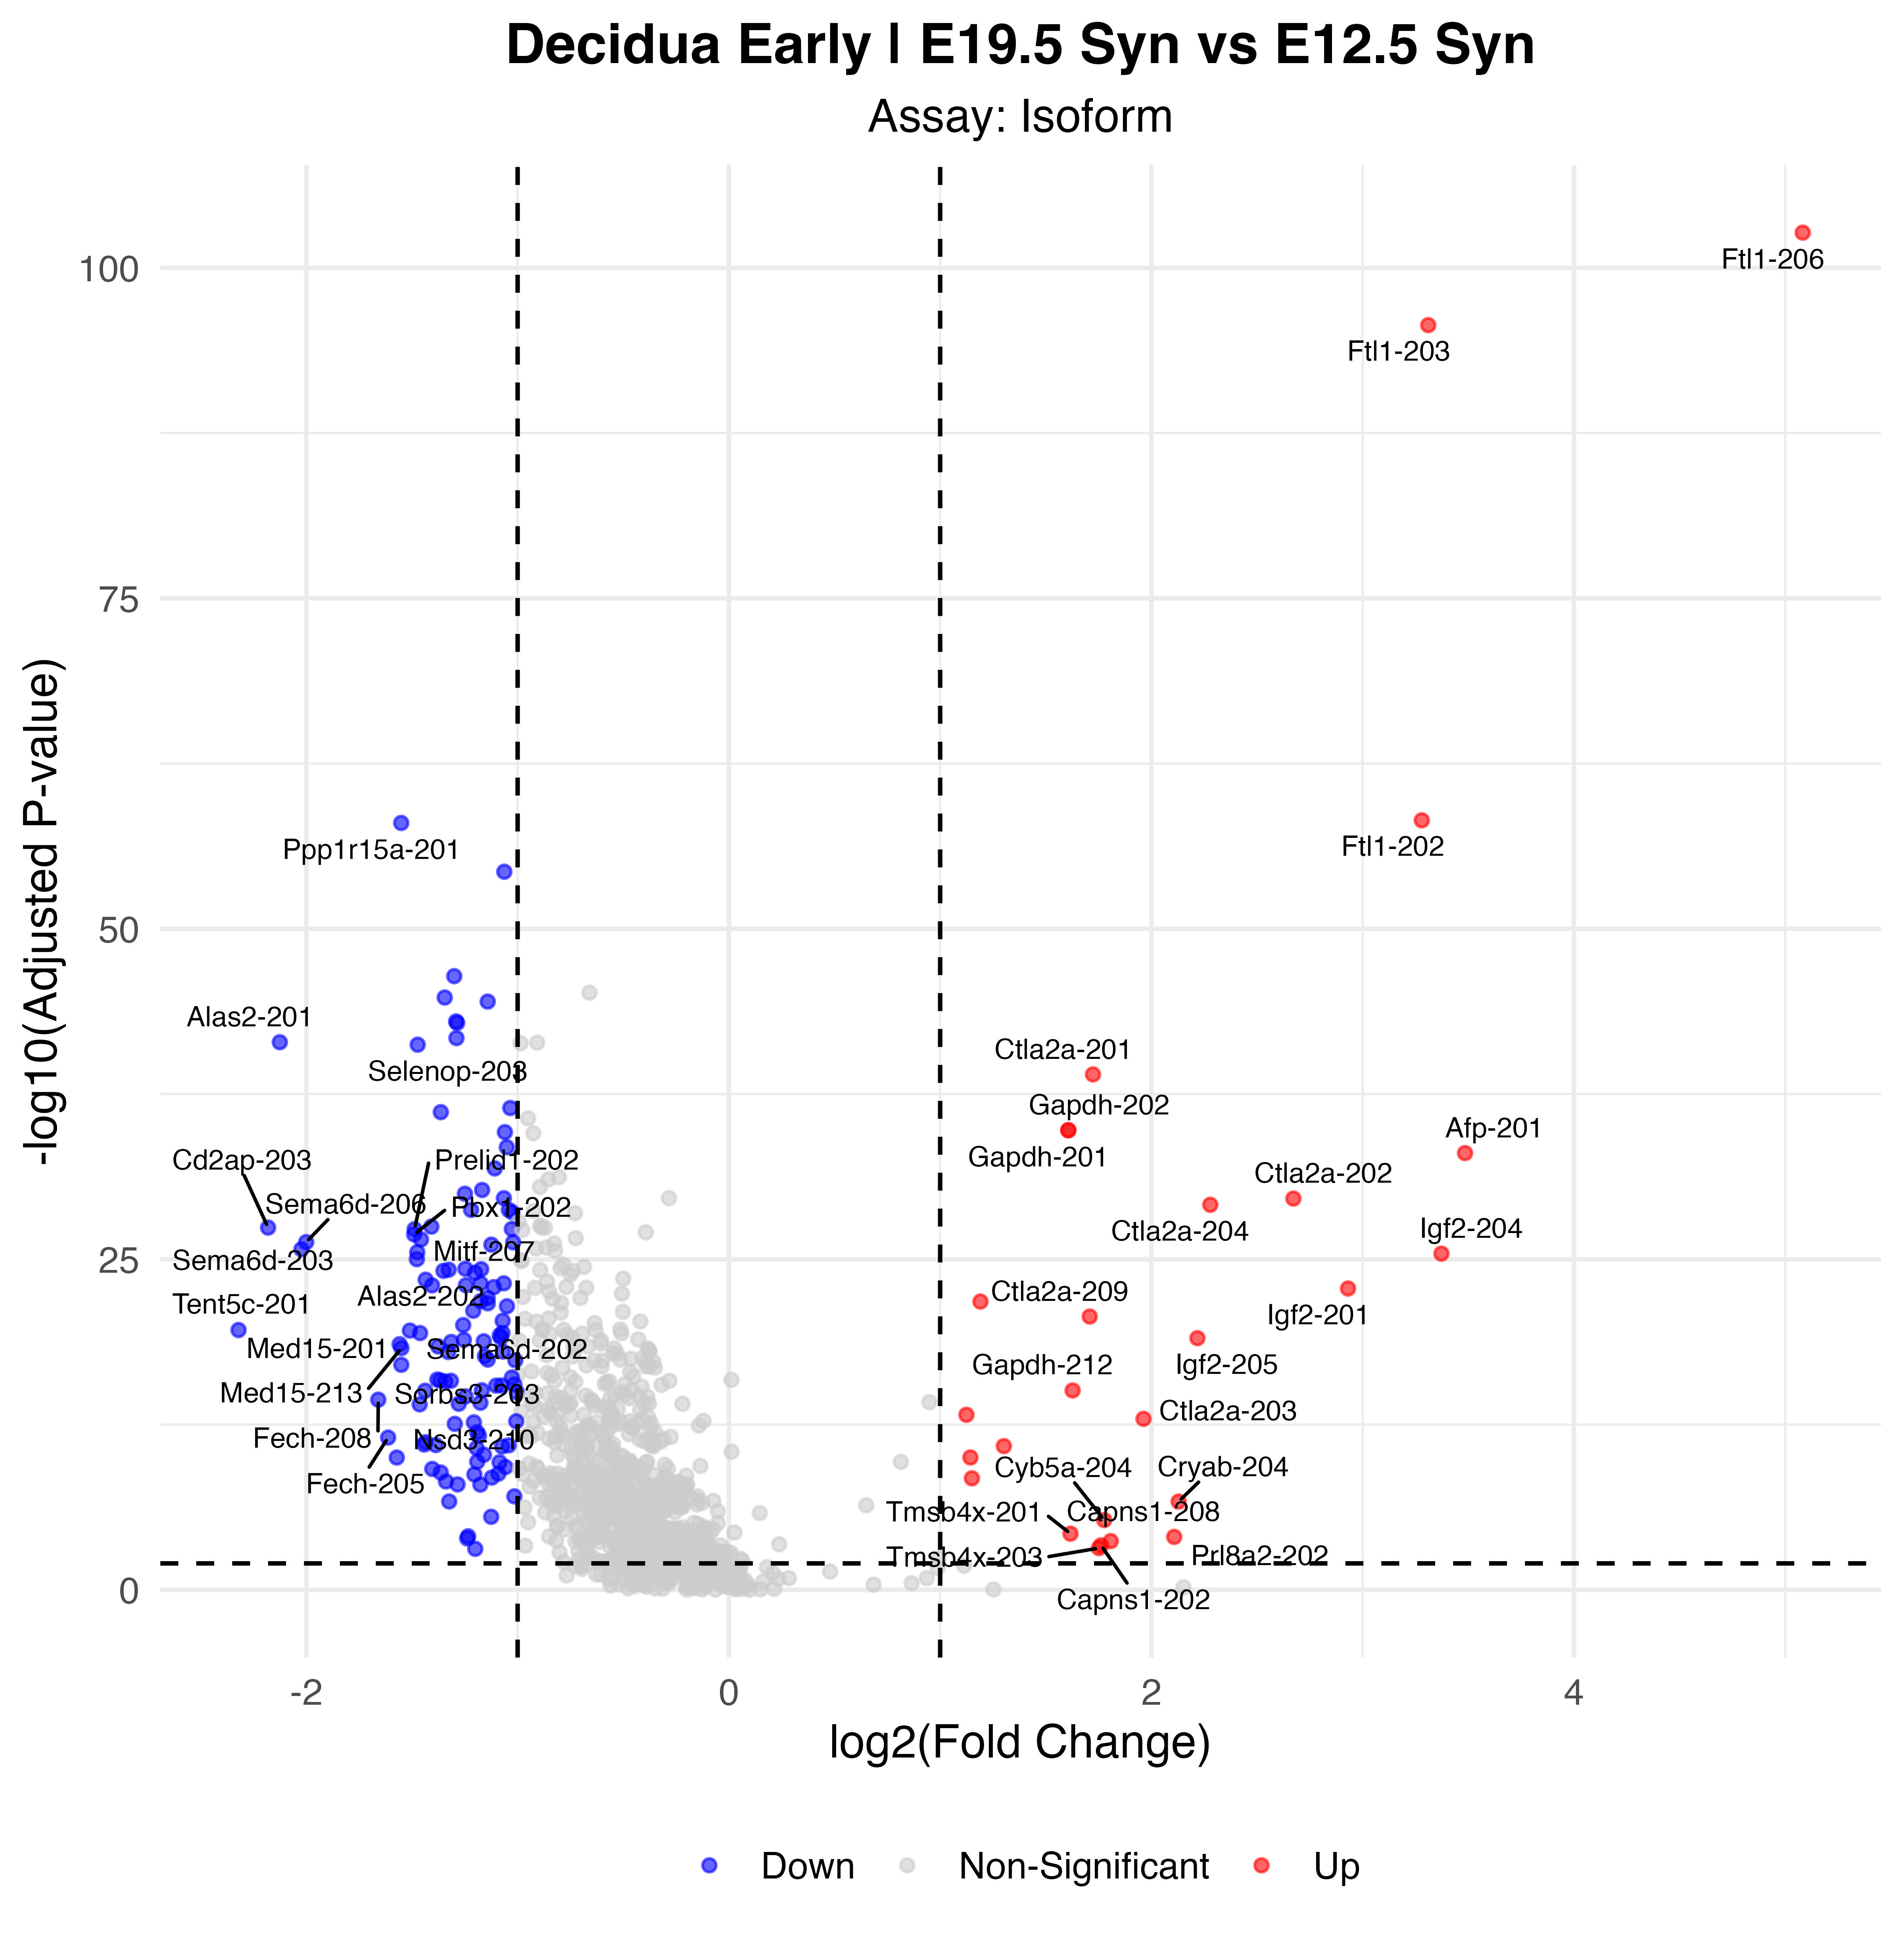

The data file committed next to this chart (first rows):
p_val, avg_log2FC, pct.1, pct.2, p_val_adj, gene, p_val_adj_plot, Significance
2.84454331566284e-108, 5.083, 0.614, 0.071, 2.18614531981952e-103, Ftl1-206, 2.18614531981952e-103, Up
2.80727680319053e-101, 3.31, 0.847, 0.404, 2.15750451432405e-96, Ftl1-203, 2.15750451432405e-96, Up
8.04766741804655e-64, 3.28, 0.682, 0.312, 6.1849543174655e-59, Ftl1-202, 6.1849543174655e-59, Up
1.28251831636382e-63, -1.551, 0.398, 0.802, 9.8566662685825e-59, Ppp1r15a-201, 9.8566662685825e-59, Down
6.25244103393693e-60, -1.063, 0.271, 0.711, 4.80525103222189e-55, Lama5-201, 4.80525103222189e-55, Down
4.9571795263957e-52, -1.3, 0.438, 0.842, 3.80979075321615e-47, Tmem150a-201, 3.80979075321615e-47, Down
2.05094043695333e-50, -1.345, 0.354, 0.753, 1.57622976341611e-45, Col5a2-201, 1.57622976341611e-45, Down
4.16095162148885e-50, -1.142, 0.385, 0.774, 3.19785775917904e-45, Usp53-201, 3.19785775917904e-45, Down
1.31597687317495e-48, -1.291, 0.441, 0.792, 1.01138086610987e-43, Btbd3-201, 1.01138086610987e-43, Down
1.71524269711008e-48, -1.286, 0.331, 0.719, 1.31823262243698e-43, Spon1-201, 1.31823262243698e-43, Down
2.38701988473801e-47, -1.29, 0.409, 0.797, 1.83452026221655e-42, Mitf-202, 1.83452026221655e-42, Down
4.92108186489094e-47, -2.126, 0.128, 0.476, 3.78204825644328e-42, Alas2-201, 3.78204825644328e-42, Down
7.59130828028185e-47, -1.473, 0.673, 0.899, 5.83422406572781e-42, Selenop-203, 5.83422406572781e-42, Down
1.33788259156003e-44, 1.723, 0.973, 0.982, 1.02821628691754e-39, Ctla2a-201, 1.02821628691754e-39, Up
4.67405345042959e-42, -1.035, 0.301, 0.681, 3.59219703879316e-37, Dst-211, 3.59219703879316e-37, Down
9.55010475681698e-42, -1.364, 0.242, 0.607, 7.33963750980412e-37, Fgfr2-211, 7.33963750980412e-37, Down
2.23688812287484e-40, 1.607, 0.816, 0.537, 1.71913799795423e-35, Gapdh-202, 1.71913799795423e-35, Up
2.23688812287484e-40, 1.607, 0.816, 0.537, 1.71913799795423e-35, Gapdh-201, 1.71913799795423e-35, Up
3.12879903073422e-40, -1.06, 0.414, 0.746, 2.40460720708047e-35, Cd2ap-201, 2.40460720708047e-35, Down
4.28595113645005e-39, -1.051, 0.476, 0.815, 3.29392488640732e-34, Sptbn1-201, 3.29392488640732e-34, Down
1.19732361162381e-38, 3.484, 0.349, 0.084, 9.20191088477362e-34, Afp-201, 9.20191088477362e-34, Up
1.73383166750929e-37, -1.108, 0.225, 0.554, 1.33251898974759e-32, Ankrd17-202, 1.33251898974759e-32, Down
7.41616906188184e-36, -1.168, 0.285, 0.62, 5.69962257081867e-31, Emilin2-202, 5.69962257081867e-31, Down
1.42499496292682e-35, -1.249, 0.256, 0.559, 1.09516562880778e-30, Lamb2-201, 1.09516562880778e-30, Down
3.09732103697193e-35, -1.065, 0.254, 0.594, 2.38041510975441e-30, Fgfr2-207, 2.38041510975441e-30, Down
3.2923789295815e-35, 2.672, 0.791, 0.594, 2.53032490254057e-30, Ctla2a-202, 2.53032490254057e-30, Up
9.72963379034563e-35, 2.279, 0.814, 0.615, 7.47761275323223e-30, Ctla2a-204, 7.47761275323223e-30, Up
2.36711025649604e-34, -1.22, 0.213, 0.512, 1.81921891652746e-29, Crim1-201, 1.81921891652746e-29, Down
2.39322345090375e-34, -1.042, 0.294, 0.62, 1.83928795095757e-29, Emilin2-201, 1.83928795095757e-29, Down
3.60593889315735e-34, -1.026, 0.261, 0.599, 2.77130827694715e-29, Fgfr2-226, 2.77130827694715e-29, Down
4.37995899304246e-33, -1.408, 0.192, 0.492, 3.36617368451285e-28, Riok3-215, 3.36617368451285e-28, Down
5.17768351635766e-33, -2.181, 0.15, 0.408, 3.97925688966152e-28, Cd2ap-203, 3.97925688966152e-28, Down
6.6231438552571e-33, -1.027, 0.425, 0.763, 5.09015097851929e-28, Dag1-204, 5.09015097851929e-28, Down
6.85330809225617e-33, -1.488, 0.117, 0.398, 5.26704140122256e-28, Prelid1-202, 5.26704140122256e-28, Down
1.69511573006798e-32, -1.49, 0.202, 0.5, 1.30276424318645e-27, Pbx1-202, 1.30276424318645e-27, Down
4.10163529202485e-32, -1.458, 0.209, 0.484, 3.15227078733278e-27, Ugcg-201, 3.15227078733278e-27, Down
6.5236251268556e-32, -2.001, 0.115, 0.381, 5.0136668549936e-27, Sema6d-206, 5.0136668549936e-27, Down
6.77706426759032e-32, -1.021, 0.219, 0.525, 5.20844497221387e-27, Runx1-206, 5.20844497221387e-27, Down
1.01072904336192e-31, -1.124, 0.334, 0.616, 7.7678569898537e-27, Zfand5-205, 7.7678569898537e-27, Down
2.2681510579553e-31, -2.023, 0.114, 0.376, 1.74316481408097e-26, Sema6d-203, 1.74316481408097e-26, Down
3.76508091146266e-31, -1.475, 0.272, 0.572, 2.89361528369551e-26, Mitf-207, 2.89361528369551e-26, Down
4.83803637932108e-31, 3.373, 0.356, 0.114, 3.71822447896342e-26, Igf2-204, 3.71822447896342e-26, Up
1.26763491563085e-30, -1.477, 0.11, 0.37, 9.74228138058931e-26, Alas2-202, 9.74228138058931e-26, Down
6.75824597642194e-30, -1.247, 0.189, 0.475, 5.19398236271932e-25, Sik1-203, 5.19398236271932e-25, Down
7.2849342734636e-30, -1.172, 0.242, 0.537, 5.59876338652772e-25, Pbx1-208, 5.59876338652772e-25, Down
7.94453013500461e-30, -1.326, 0.199, 0.487, 6.10568918995645e-25, P2rx4-206, 6.10568918995645e-25, Down
9.7322205189032e-30, -1.351, 0.209, 0.49, 7.47960075759787e-25, Thsd7a-202, 7.47960075759787e-25, Down
1.35735197477928e-29, -1.202, 0.388, 0.674, 1.04317928669687e-24, Smdt1-201, 1.04317928669687e-24, Down
4.53163681049323e-29, -1.435, 0.219, 0.475, 3.48274415433647e-24, Gys1-201, 3.48274415433647e-24, Down
8.543444851401e-29, -1.066, 0.254, 0.513, 6.56597910609572e-24, Marcks-201, 6.56597910609572e-24, Down
8.54519609448006e-29, -1.176, 0.235, 0.52, 6.5673250064517e-24, Thsd7a-206, 6.5673250064517e-24, Down
1.19237470199325e-28, -1.245, 0.186, 0.453, 9.16387653469889e-24, Creb5-212, 9.16387653469889e-24, Down
1.21379666394712e-28, -1.405, 0.298, 0.58, 9.32851288109918e-24, Lrp1-201, 9.32851288109918e-24, Down
1.64605446762825e-28, -1.112, 0.28, 0.573, 1.26505870055101e-23, Colec12-204, 1.26505870055101e-23, Down
2.10354475633307e-28, 2.931, 0.362, 0.127, 1.61665828703221e-23, Igf2-201, 1.61665828703221e-23, Up
1.08674546272345e-27, -1.142, 0.212, 0.486, 8.3520735792148e-23, Colec12-201, 8.3520735792148e-23, Down
1.87621214787522e-27, -1.175, 0.241, 0.516, 1.44194408412802e-22, Itgb3-201, 1.44194408412802e-22, Down
2.03540026076475e-27, 1.191, 0.818, 0.83, 1.56428651640814e-22, Ftl1-ps1-202, 1.56428651640814e-22, Up
2.77076101875559e-27, -1.141, 0.294, 0.576, 2.12944067335442e-22, Hif1a-201, 2.12944067335442e-22, Down
4.60884651728997e-27, -1.051, 0.206, 0.466, 3.54208290239803e-22, Fgfr1op2-203, 3.54208290239803e-22, Down
... 83 more rows
